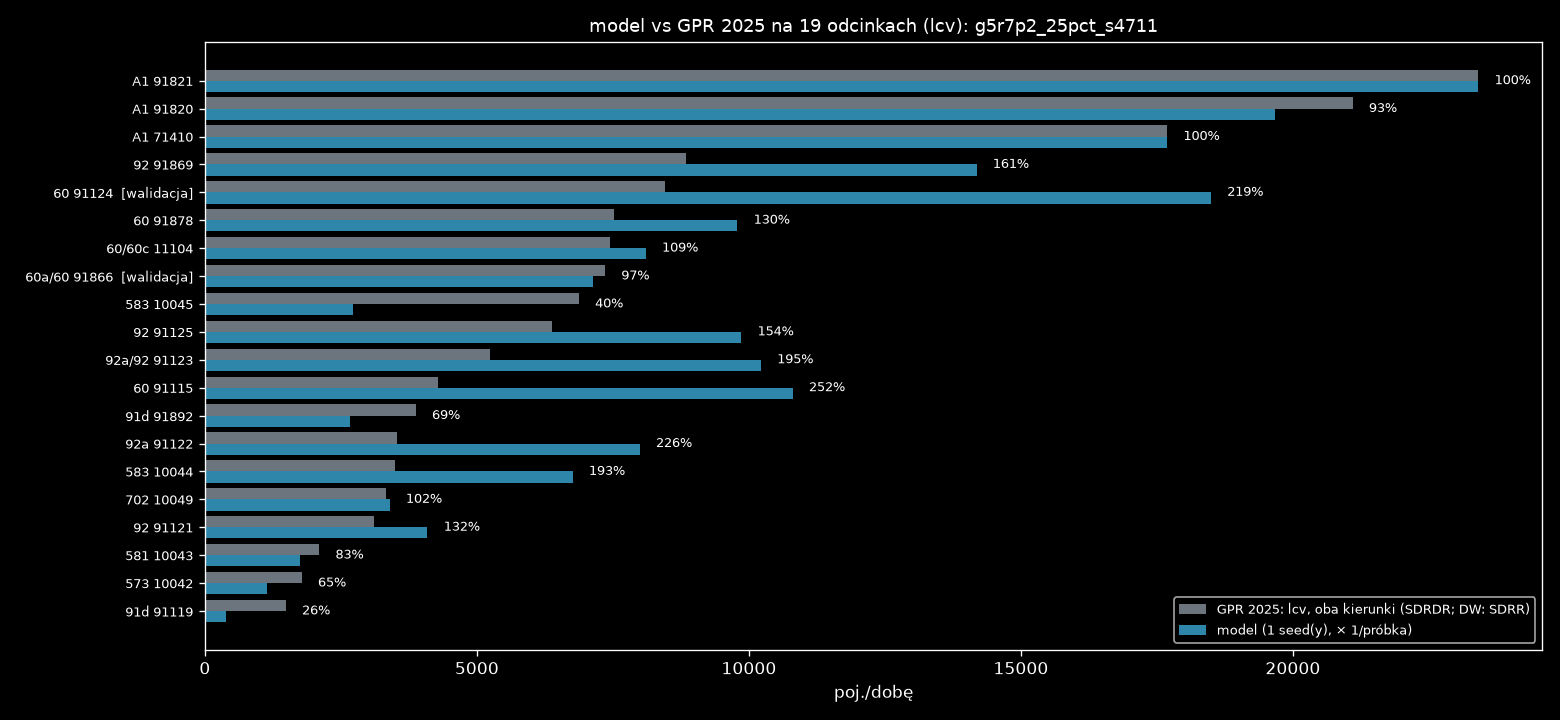

Source data for this figure (header and first rows):
nr, droga, nazwa, rola, link, base_kind, gpr_all_dir, light_share, gpr_light_dir, model_dir, model_min, model_max, model_mieszk, model_przyj, model_wyjezdz, model_tlo, model_ciezkie, ratio, gap_light_dir
71410, A1, W. KOWAL /DK91/ - W. KUTNO PŁN. /DK60/, najblizszy, 4506143660003f, SDRDR, 13859, 0.627, 8692, 8692, 8692, 8692, 0.0, 20.0, 16.0, 8656, 5164, 1.0, -0.117
71410, A1, W. KOWAL /DK91/ - W. KUTNO PŁN. /DK60/, przeciwny, 12784695850001f, SDRDR, 14344, 0.627, 8996, 8996, 8996, 8996, 0.0, 20.0, 16.0, 8960, 5348, 1.0, 0.117
91820, A1, W. KUTNO PŁN. /DK60/ - W. KUTNO WSCH. /D…, najblizszy, 2908981330004f, SDRDR, 16241, 0.651, 10573, 9832, 9832, 9832, 0.0, 296.0, 156.0, 9380, 5300, 0.93, 741.3
91820, A1, W. KUTNO PŁN. /DK60/ - W. KUTNO WSCH. /D…, przeciwny, 2908981320004f, SDRDR, 16163, 0.651, 10523, 9832, 9832, 9832, 0.0, 344.0, 124.0, 9364, 5284, 0.934, 690.7
91821, A1, W. KUTNO WSCH. /DK92/ - W. PIĄTEK /DW703…, najblizszy, 2908962250003f, SDRDR, 16176, 0.705, 11397, 11412, 11412, 11412, 0.0, 24.0, 284.0, 11104, 4788, 1.001, -15.23
91821, A1, W. KUTNO WSCH. /DK92/ - W. PIĄTEK /DW703…, przeciwny, 2915802350003f, SDRDR, 17040, 0.705, 12005, 11996, 11996, 11996, 0.0, 24.0, 284.0, 11688, 5040, 0.999, 9.226
91115, 60, TOPOLA KRÓL. /DK91/ - KUTNO /OBWODNICA (…, najblizszy, 5284376810020r, SDRDR, 2288, 0.947, 2168, 5360, 5360, 5360, 0.0, 196.0, 88.0, 5076, 192.0, 2.472, -3192
91115, 60, TOPOLA KRÓL. /DK91/ - KUTNO /OBWODNICA (…, przeciwny, 5284376810020f, SDRDR, 2243, 0.947, 2125, 5444, 5444, 5444, 0.0, 196.0, 88.0, 5160, 172.0, 2.562, -3319
91124, 60, KUTNO /OBWODNICA 1: UL. OBJAZDOWA (DK92)…, najblizszy, 3177068500003f, SDRDR, 5306, 0.797, 4229, 9340, 9340, 9340, 524.0, 1480, 156.0, 7180, 1260, 2.209, -5111
91124, 60, KUTNO /OBWODNICA 1: UL. OBJAZDOWA (DK92)…, przeciwny, 2446692050004f, SDRDR, 5299, 0.797, 4223, 9152, 9152, 9152, 604.0, 1400, 148.0, 7000, 596.0, 2.167, -4929
91866, 60a/60, KUTNO /OBWODNICA 2: DK92, DW702 - UL. SK…, najblizszy, 2485778070001r, SDRDR, 4139, 0.846, 3503, 3696, 3696, 3696, 204.0, 424.0, 64.0, 3004, 704.0, 1.055, -193.3
91866, 60a/60, KUTNO /OBWODNICA 2: DK92, DW702 - UL. SK…, przeciwny, 2485778070001f, SDRDR, 4550, 0.846, 3851, 3444, 3444, 3444, 216.0, 396.0, 68.0, 2764, 684.0, 0.894, 407.3
91878, 60, KUTNO /UL. SKRAJNA/ - W. KUTNO PŁN. /A1/, najblizszy, 2337913730002f, SDRDR, 4404, 0.859, 3782, 4892, 4892, 4892, 0.0, 264.0, 280.0, 4348, 936.0, 1.293, -1110
91878, 60, KUTNO /UL. SKRAJNA/ - W. KUTNO PŁN. /A1/, przeciwny, 2337913730002r, SDRDR, 4343, 0.859, 3730, 4896, 4896, 4896, 0.0, 292.0, 256.0, 4348, 816.0, 1.313, -1166
91892, 91d, KROŚNIEWICE /OBWODNICA 1: W. BŁONIE (DK9…, najblizszy, 3971697130020f, SDRDR, 3287, 0.605, 1987, 1520, 1520, 1520, 0.0, 192.0, 8.0, 1320, 388.0, 0.765, 467.1
91892, 91d, KROŚNIEWICE /OBWODNICA 1: W. BŁONIE (DK9…, przeciwny, 11417907930005f, SDRDR, 3122, 0.605, 1888, 1140, 1140, 1140, 0.0, 184.0, 8.0, 948.0, 160.0, 0.604, 747.9
91119, 91d, KROŚNIEWICE /OBWODNICA 2: W. BARDZINEK (…, najblizszy, 535075590000f, SDRDR, 1127, 0.609, 685.9, 188.0, 188.0, 188.0, 0.0, 0.0, 0.0, 188.0, 176.0, 0.274, 497.9
91119, 91d, KROŚNIEWICE /OBWODNICA 2: W. BARDZINEK (…, przeciwny, 4224826410001f, SDRDR, 1314, 0.609, 800.1, 192.0, 192.0, 192.0, 0.0, 0.0, 0.0, 192.0, 136.0, 0.24, 608.1
91121, 92, CHODÓW - KROŚNIEWICE /W. BARDZINEK (DK91…, najblizszy, 3016672060001f, SDRDR, 2345, 0.655, 1536, 1956, 1956, 1956, 0.0, 176.0, 8.0, 1772, 832.0, 1.273, -419.8
91121, 92, CHODÓW - KROŚNIEWICE /W. BARDZINEK (DK91…, przeciwny, 3016672060001r, SDRDR, 2394, 0.655, 1568, 2136, 2136, 2136, 0.0, 180.0, 8.0, 1948, 876.0, 1.362, -568.2
91122, 92a, KROŚNIEWICE /OBWODNICA: W. BŁONIE (DK91)…, najblizszy, 3016639930001f, SDRDR, 2785, 0.668, 1860, 3816, 3816, 3816, 0.0, 484.0, 16.0, 3316, 1620, 2.051, -1956
91122, 92a, KROŚNIEWICE /OBWODNICA: W. BŁONIE (DK91)…, przeciwny, 4510873690000f, SDRDR, 2508, 0.668, 1675, 4176, 4176, 4176, 0.0, 448.0, 12.0, 3716, 1364, 2.493, -2501
91123, 92a/92, KROŚNIEWICE /DW581/ - KUTNO /DK60/, najblizszy, 2059715680002f, SDRDR, 3425, 0.759, 2598, 4888, 4888, 4888, 0.0, 676.0, 56.0, 4156, 1284, 1.882, -2290
91123, 92a/92, KROŚNIEWICE /DW581/ - KUTNO /DK60/, przeciwny, 4619668920011f, SDRDR, 3492, 0.759, 2649, 5332, 5332, 5332, 0.0, 696.0, 52.0, 4584, 1512, 2.013, -2683
91869, 92, KUTNO /DK60, DW702/ - W. KUTNO WSCH. /A1…, najblizszy, 4496570650002f, SDRDR, 5593, 0.781, 4371, 7124, 7124, 7124, 4.0, 1312, 648.0, 5160, 1564, 1.63, -2753
91869, 92, KUTNO /DK60, DW702/ - W. KUTNO WSCH. /A1…, przeciwny, 4461609300002f, SDRDR, 5716, 0.781, 4466, 7060, 7060, 7060, 4.0, 1428, 628.0, 5000, 1612, 1.581, -2594
91125, 92, W. KUTNO WSCH. /A1/ - BEDLNO /DW583/, najblizszy, 5011849660001f, SDRDR, 5104, 0.622, 3177, 4920, 4920, 4920, 0.0, 1012, 452.0, 3456, 1660, 1.549, -1743
91125, 92, W. KUTNO WSCH. /A1/ - BEDLNO /DW583/, przeciwny, 4909889060000f, SDRDR, 5158, 0.622, 3210, 4940, 4940, 4940, 0.0, 928.0, 436.0, 3576, 1864, 1.539, -1730
10042, 573, KAMIENIEC - GR. WOJ. (ŁÓDZKIE) - ŻYCHLIN…, najblizszy, 2835770890014r, SDRR, 924.5, 0.962, 889.5, 572.0, 572.0, 572.0, 0.0, 0.0, 0.0, 572.0, 20.0, 0.643, 317.5
10042, 573, KAMIENIEC - GR. WOJ. (ŁÓDZKIE) - ŻYCHLIN…, przeciwny, 2835770890014f, SDRR, 924.5, 0.962, 889.5, 576.0, 576.0, 576.0, 0.0, 0.0, 0.0, 576.0, 16.0, 0.648, 313.5
10043, 581, ŁANIĘTA /GR. WOJ. (ŁÓDZKIE)/ - KROŚNIEWI…, najblizszy, 2296014200004f, SDRR, 1168, 0.899, 1050, 948.0, 948.0, 948.0, 0.0, 96.0, 0.0, 852.0, 128.0, 0.903, 102.0
10043, 581, ŁANIĘTA /GR. WOJ. (ŁÓDZKIE)/ - KROŚNIEWI…, przeciwny, 2296014200004r, SDRR, 1168, 0.899, 1050, 792.0, 792.0, 792.0, 0.0, 100.0, 0.0, 692.0, 124.0, 0.754, 258.0
10044, 583, BEDLNO /DK92/ - DOBRZELIN /UL. NARUTOWIC…, najblizszy, 12054176470011f, SDRR, 1860, 0.942, 1752, 3376, 3376, 3376, 0.0, 364.0, 60.0, 2952, 476.0, 1.927, -1624
10044, 583, BEDLNO /DK92/ - DOBRZELIN /UL. NARUTOWIC…, przeciwny, 12054176470011r, SDRR, 1860, 0.942, 1752, 3384, 3384, 3384, 0.0, 372.0, 64.0, 2948, 360.0, 1.932, -1632
10045, 583, DOBRZELIN /UL. NARUTOWICZA (DW583)/ - ŻY…, najblizszy, 13369519080005f, SDRR, 3567, 0.963, 3436, 1220, 1220, 1220, 0.0, 96.0, 4.0, 1120, 40.0, 0.355, 2216
10045, 583, DOBRZELIN /UL. NARUTOWICZA (DW583)/ - ŻY…, przeciwny, 13369519080005r, SDRR, 3567, 0.963, 3436, 1504, 1504, 1504, 0.0, 132.0, 4.0, 1368, 52.0, 0.438, 1932
10049, 702, KUTNO (DK92) - PIĄTEK /UL. ŁĘCZYCKA (DW7…, najblizszy, 2497842320002r, SDRR, 1864, 0.894, 1666, 1716, 1716, 1716, 0.0, 204.0, 72.0, 1440, 204.0, 1.03, -50.0
10049, 702, KUTNO (DK92) - PIĄTEK /UL. ŁĘCZYCKA (DW7…, przeciwny, 2497842320002f, SDRR, 1864, 0.894, 1666, 1680, 1680, 1680, 0.0, 204.0, 72.0, 1404, 200.0, 1.008, -14.0
11104, 60/60c, W. KUTNO PŁN. /A1/ - GOSTYNIN /OBWODNICA…, najblizszy, 2934227590005f, SDRDR, 4893, 0.765, 3744, 4064, 4064, 4064, 0.0, 204.0, 52.0, 3808, 1160, 1.085, -319.9
11104, 60/60c, W. KUTNO PŁN. /A1/ - GOSTYNIN /OBWODNICA…, przeciwny, 2934227590005r, SDRDR, 4844, 0.765, 3707, 4040, 4040, 4040, 0.0, 204.0, 52.0, 3784, 1160, 1.09, -333.1
